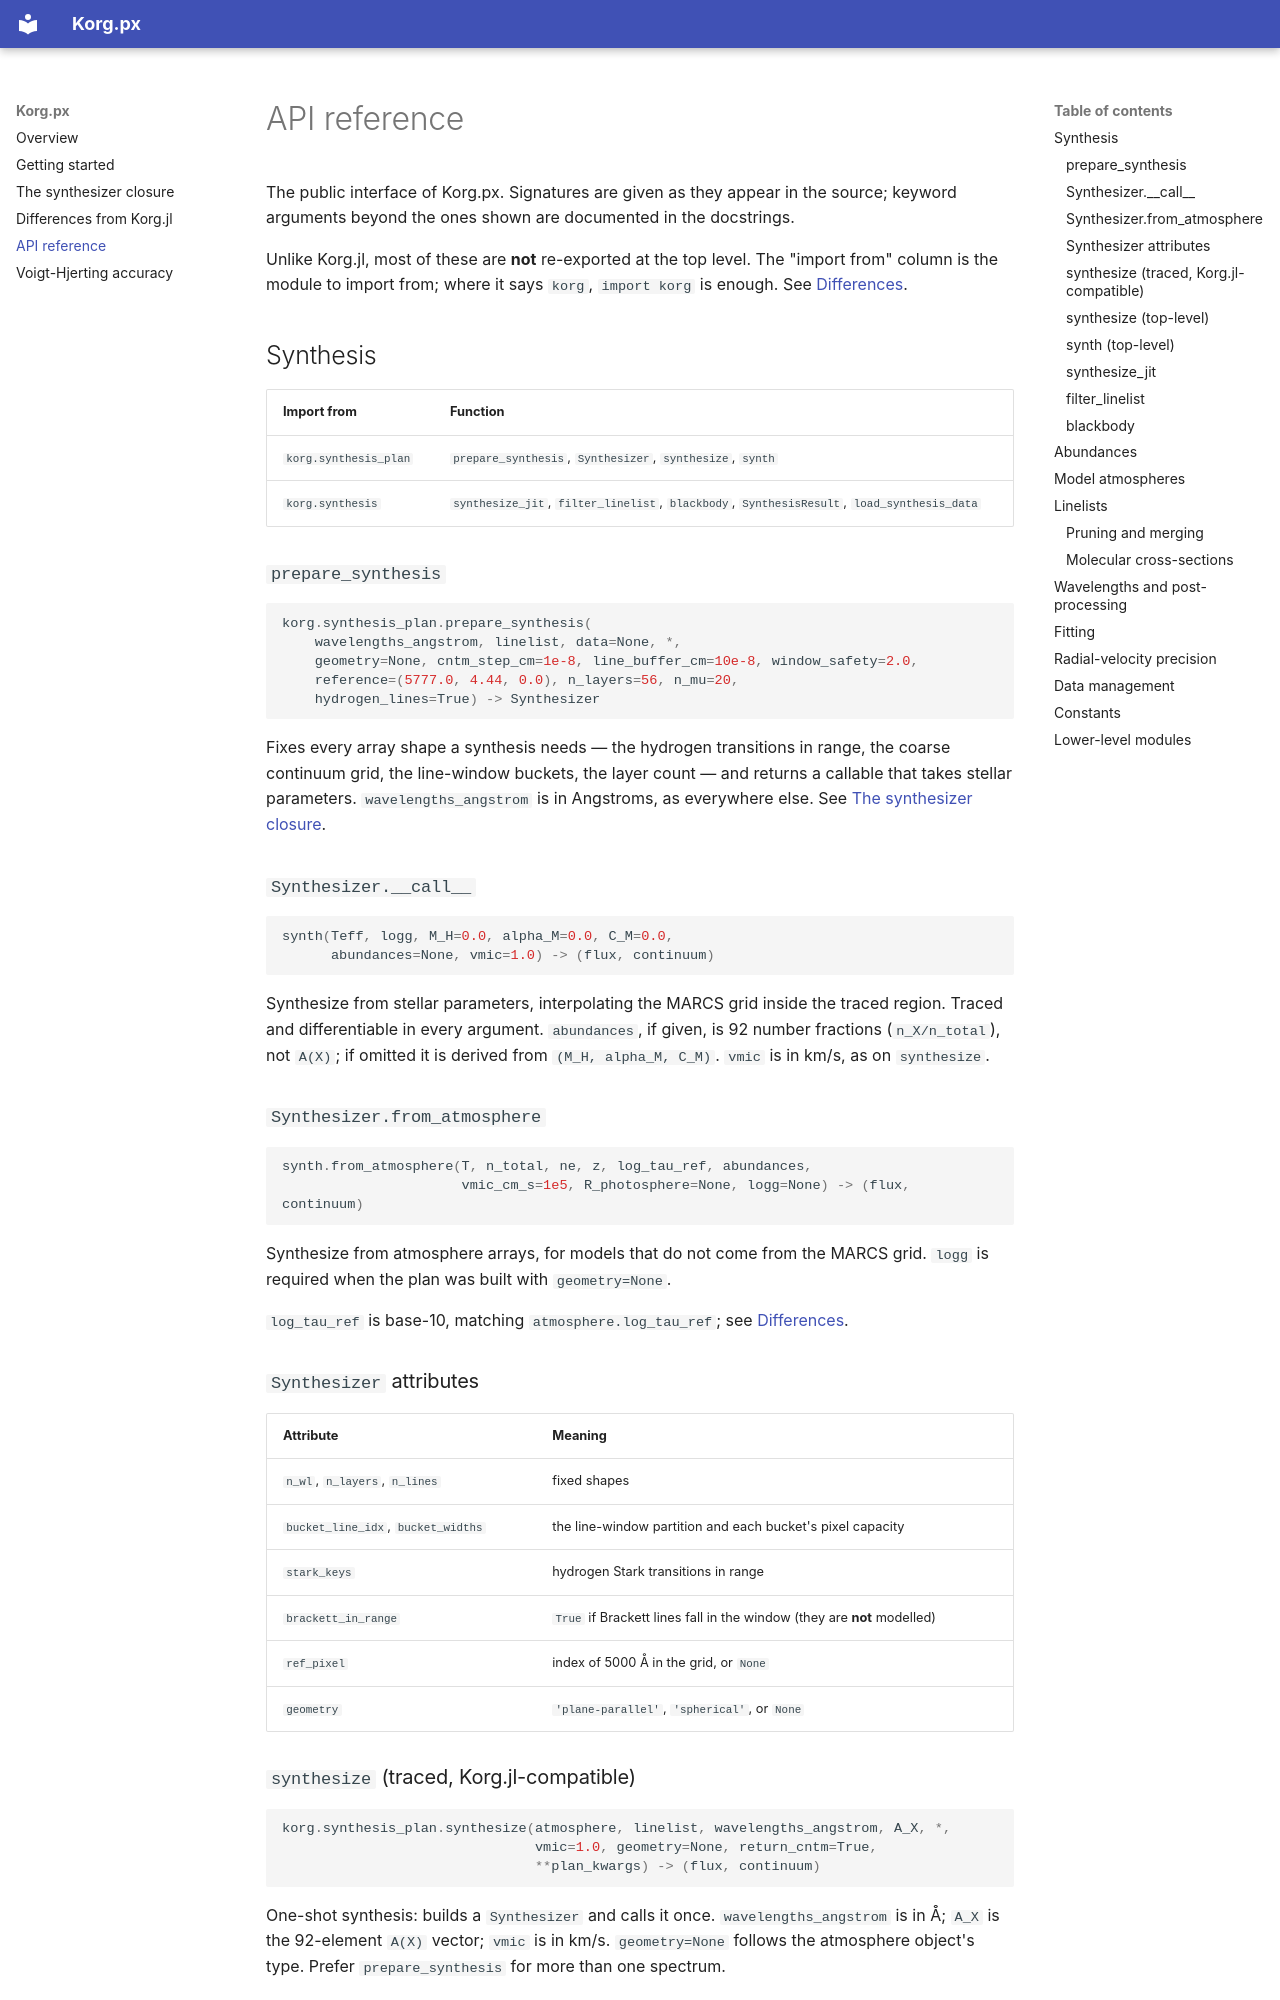

repository: Korg-project/Korg.px · page: api-reference/index.html · generator: mkdocs

# API reference

The public interface of Korg.px. Signatures are given as they appear in the source; keyword
arguments beyond the ones shown are documented in the docstrings.

Unlike Korg.jl, most of these are **not** re-exported at the top level. The "import from" column
is the module to import from; where it says `korg`, `import korg` is enough. See
[Differences](differences-from-korg-jl.md#most-public-functions-are-not-exported-at-the-top-level).

## Synthesis

| Import from | Function |
|---|---|
| `korg.synthesis_plan` | `prepare_synthesis`, `Synthesizer`, `synthesize`, `synth` |
| `korg.synthesis` | `synthesize_jit`, `filter_linelist`, `blackbody`, `SynthesisResult`, `load_synthesis_data` |

### `prepare_synthesis`

```python
korg.synthesis_plan.prepare_synthesis(
    wavelengths_angstrom, linelist, data=None, *,
    geometry=None, cntm_step_cm=1e-8, line_buffer_cm=10e-8, window_safety=2.0,
    reference=(5777.0, 4.44, 0.0), n_layers=56, n_mu=20,
    hydrogen_lines=True) -> Synthesizer
```

Fixes every array shape a synthesis needs — the hydrogen transitions in range, the coarse
continuum grid, the line-window buckets, the layer count — and returns a callable that takes
stellar parameters. `wavelengths_angstrom` is in Angstroms, as everywhere else. See
[The synthesizer closure](the-synthesizer-closure.md).

### `Synthesizer.__call__`

```python
synth(Teff, logg, M_H=0.0, alpha_M=0.0, C_M=0.0,
      abundances=None, vmic=1.0) -> (flux, continuum)
```

Synthesize from stellar parameters, interpolating the MARCS grid inside the traced region.
Traced and differentiable in every argument. `abundances`, if given, is 92 number fractions
(`n_X/n_total`), not `A(X)`; if omitted it is derived from `(M_H, alpha_M, C_M)`. `vmic` is in km/s, as on `synthesize`.

### `Synthesizer.from_atmosphere`

```python
synth.from_atmosphere(T, n_total, ne, z, log_tau_ref, abundances,
                      vmic_cm_s=1e5, R_photosphere=None, logg=None) -> (flux, continuum)
```

Synthesize from atmosphere arrays, for models that do not come from the MARCS grid. `logg` is
required when the plan was built with `geometry=None`.

`log_tau_ref` is base-10, matching `atmosphere.log_tau_ref`; see
[Differences](differences-from-korg-jl.md#log_tau_ref-is-base-10-everywhere).

### `Synthesizer` attributes

| Attribute | Meaning |
|---|---|
| `n_wl`, `n_layers`, `n_lines` | fixed shapes |
| `bucket_line_idx`, `bucket_widths` | the line-window partition and each bucket's pixel capacity |
| `stark_keys` | hydrogen Stark transitions in range |
| `brackett_in_range` | `True` if Brackett lines fall in the window (they are **not** modelled) |
| `ref_pixel` | index of 5000 Å in the grid, or `None` |
| `geometry` | `'plane-parallel'`, `'spherical'`, or `None` |

### `synthesize` (traced, Korg.jl-compatible)

```python
korg.synthesis_plan.synthesize(atmosphere, linelist, wavelengths_angstrom, A_X, *,
                               vmic=1.0, geometry=None, return_cntm=True,
                               **plan_kwargs) -> (flux, continuum)
```

One-shot synthesis: builds a `Synthesizer` and calls it once. `wavelengths_angstrom` is in Å;
`A_X` is the 92-element `A(X)` vector; `vmic` is in km/s. `geometry=None` follows the atmosphere
object's type. Prefer `prepare_synthesis` for more than one spectrum.
